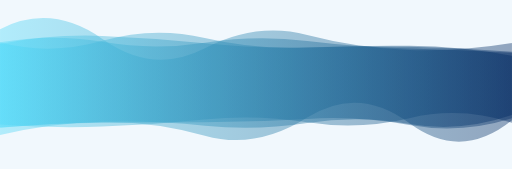
t = 0.00 s
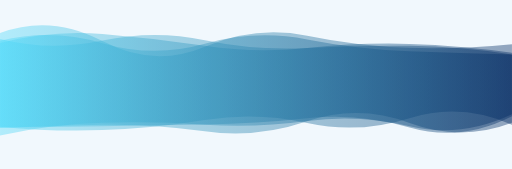
t = 1.19 s
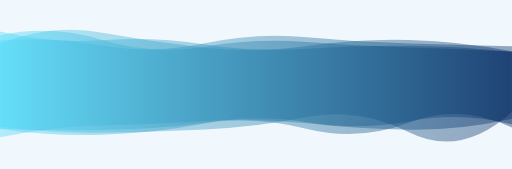
t = 3.57 s
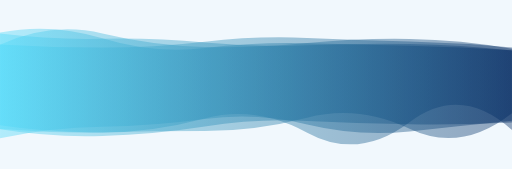
t = 4.76 s
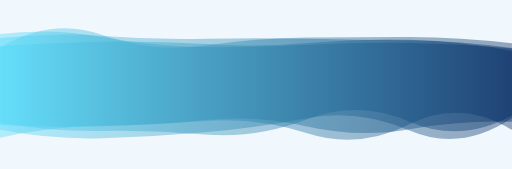
t = 7.14 s
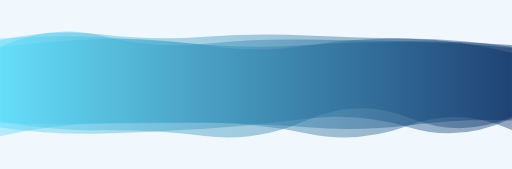
t = 8.34 s

The animated SVG that drew these frames (rendered in a browser with its animation timeline set to each time). Animation: 4 SMIL elements (animate=4); frames cover the first 8.34 s, repeats indefinitely.

<svg xmlns="http://www.w3.org/2000/svg" xmlns:xlink="http://www.w3.org/1999/xlink" style="margin:auto;background:#f1f8fd;display:block;z-index:1;position:relative" width="2808" height="927" preserveAspectRatio="xMidYMid" viewBox="0 0 2808 927">
<g transform="translate(1404,463.5) scale(1,1) translate(-1404,-463.5)"><linearGradient id="lg-0.2946590882057465" x1="0" x2="1" y1="0" y2="0">
  <stop stop-color="#50daf9" offset="0"></stop>
  <stop stop-color="#002860" offset="1"></stop>
</linearGradient><path d="" fill="url(#lg-0.2946590882057465)" opacity="0.4">
  <animate attributeName="d" dur="14.285714285714286s" repeatCount="indefinite" keyTimes="0;0.333;0.667;1" calcmod="spline" keySplines="0.2 0 0.2 1;0.2 0 0.2 1;0.2 0 0.2 1" begin="0s" values="M0 0M 0 699.993573471125Q 280.8 675.5170268940501 561.6 670.2655657977206T 1123.2 743.9934220157554T 1684.8 644.9731506483324T 2246.4 676.1903034756718T 2808 659.8652108603444L 2808 236.3948363189135Q 2527.2 282.58295754410096 2246.4 274.04051868934823T 1684.8 192.13847812570444T 1123.2 265.1628378610028T 561.6 213.7531429217098T 0 159.86857170836979Z;M0 0M 0 707.9424984910114Q 280.8 730.681516872118 561.6 727.6217855396553T 1123.2 649.667819381388T 1684.8 727.5612611272754T 2246.4 669.9304633509005T 2808 712.8630767745844L 2808 260.34751005083643Q 2527.2 234.52494245882153 2246.4 227.37295293699304T 1684.8 208.102125696125T 1123.2 228.39780223145618T 561.6 260.89650486587846T 0 243.6006443237558Z;M0 0M 0 662.7941520418724Q 280.8 666.847064351427 561.6 658.1511683524161T 1123.2 677.8337494718173T 1684.8 734.1420759988023T 2246.4 693.6037732011557T 2808 713.1545717924695L 2808 299.1518585212523Q 2527.2 214.20387691169105 2246.4 207.8309542735371T 1684.8 262.58123891996615T 1123.2 255.43693848227724T 561.6 197.71042033714716T 0 262.35591814760187Z;M0 0M 0 699.993573471125Q 280.8 675.5170268940501 561.6 670.2655657977206T 1123.2 743.9934220157554T 1684.8 644.9731506483324T 2246.4 676.1903034756718T 2808 659.8652108603444L 2808 236.3948363189135Q 2527.2 282.58295754410096 2246.4 274.04051868934823T 1684.8 192.13847812570444T 1123.2 265.1628378610028T 561.6 213.7531429217098T 0 159.86857170836979Z"></animate>
</path><path d="" fill="url(#lg-0.2946590882057465)" opacity="0.4">
  <animate attributeName="d" dur="14.285714285714286s" repeatCount="indefinite" keyTimes="0;0.333;0.667;1" calcmod="spline" keySplines="0.2 0 0.2 1;0.2 0 0.2 1;0.2 0 0.2 1" begin="-3.5714285714285716s" values="M0 0M 0 732.8983224746954Q 280.8 655.0275361615596 561.6 651.3773460845123T 1123.2 705.6887056170402T 1684.8 707.6032481908065T 2246.4 643.6707130044601T 2808 646.3069520179232L 2808 259.8683554873787Q 2527.2 222.73059129685333 2246.4 220.65147802381T 1684.8 249.01127989860765T 1123.2 215.31755223915263T 561.6 208.46278201932623T 0 258.0735438279298Z;M0 0M 0 742.8282990975688Q 280.8 682.1225468120476 561.6 673.6239694429605T 1123.2 683.7084733352474T 1684.8 663.474109788252T 2246.4 692.0765761822822T 2808 626.5461857905636L 2808 299.64895333936727Q 2527.2 290.42963819616375 2246.4 281.0931122140588T 1684.8 216.63078745047625T 1123.2 240.08883576611072T 561.6 236.63052481880456T 0 223.67184353192474Z;M0 0M 0 762.6405876786366Q 280.8 705.7902610290545 561.6 703.061989841784T 1123.2 643.2081886417853T 1684.8 689.3727395761895T 2246.4 730.3428589845348T 2808 674.9714004436854L 2808 267.6424100851673Q 2527.2 245.7377575400124 2246.4 240.829720579082T 1684.8 244.8790424460583T 1123.2 271.8633222213356T 561.6 201.46285515408636T 0 163.34473941235737Z;M0 0M 0 732.8983224746954Q 280.8 655.0275361615596 561.6 651.3773460845123T 1123.2 705.6887056170402T 1684.8 707.6032481908065T 2246.4 643.6707130044601T 2808 646.3069520179232L 2808 259.8683554873787Q 2527.2 222.73059129685333 2246.4 220.65147802381T 1684.8 249.01127989860765T 1123.2 215.31755223915263T 561.6 208.46278201932623T 0 258.0735438279298Z"></animate>
</path><path d="" fill="url(#lg-0.2946590882057465)" opacity="0.4">
  <animate attributeName="d" dur="14.285714285714286s" repeatCount="indefinite" keyTimes="0;0.333;0.667;1" calcmod="spline" keySplines="0.2 0 0.2 1;0.2 0 0.2 1;0.2 0 0.2 1" begin="-7.142857142857143s" values="M0 0M 0 712.2523163336251Q 280.8 766.3005767132677 561.6 758.5872104237757T 1123.2 725.6837635037043T 1684.8 648.1103137111019T 2246.4 715.7638015125003T 2808 647.6476280058448L 2808 237.82428604742057Q 2527.2 202.9613525847212 2246.4 202.54969977972246T 1684.8 205.6323811332836T 1123.2 249.9641982047351T 561.6 191.34773101892574T 0 260.1845976089801Z;M0 0M 0 660.3425384336819Q 280.8 665.7259775254677 561.6 656.0635696625691T 1123.2 650.5457808289739T 1684.8 662.2693642354527T 2246.4 647.9770052117715T 2808 652.7007933796808L 2808 271.36020684621315Q 2527.2 292.5463835118017 2246.4 289.5053622592651T 1684.8 251.2759081683203T 1123.2 210.43593596032764T 561.6 217.76319830266155T 0 250.9543620030881Z;M0 0M 0 706.5397844127378Q 280.8 742.9524068786159 561.6 732.9755585121122T 1123.2 661.1886014879406T 1684.8 678.8788211726089T 2246.4 648.017371615904T 2808 694.7794779089713L 2808 295.9204145781789Q 2527.2 233.7205879996783 2246.4 224.51457497814113T 1684.8 267.1627266823903T 1123.2 264.97673678971654T 561.6 175.96772775626303T 0 230.79900912490947Z;M0 0M 0 712.2523163336251Q 280.8 766.3005767132677 561.6 758.5872104237757T 1123.2 725.6837635037043T 1684.8 648.1103137111019T 2246.4 715.7638015125003T 2808 647.6476280058448L 2808 237.82428604742057Q 2527.2 202.9613525847212 2246.4 202.54969977972246T 1684.8 205.6323811332836T 1123.2 249.9641982047351T 561.6 191.34773101892574T 0 260.1845976089801Z"></animate>
</path><path d="" fill="url(#lg-0.2946590882057465)" opacity="0.4">
  <animate attributeName="d" dur="14.285714285714286s" repeatCount="indefinite" keyTimes="0;0.333;0.667;1" calcmod="spline" keySplines="0.2 0 0.2 1;0.2 0 0.2 1;0.2 0 0.2 1" begin="-10.714285714285715s" values="M0 0M 0 694.0821373493799Q 280.8 732.5940383208443 561.6 727.9581021887977T 1123.2 710.1101304070725T 1684.8 641.6650170183982T 2246.4 726.5349560758526T 2808 614.1199417772127L 2808 284.3585108986499Q 2527.2 255.21321186142956 2246.4 251.38182057995664T 1684.8 266.7656270324876T 1123.2 243.4803240133474T 561.6 220.09619706214337T 0 172.38089950279928Z;M0 0M 0 665.5573919927999Q 280.8 720.0324460944151 561.6 715.0998642485108T 1123.2 746.5250463778752T 1684.8 658.2487626453254T 2246.4 647.6868989851703T 2808 640.3284791473966L 2808 256.85178056843404Q 2527.2 213.97228668098876 2246.4 210.7914465778752T 1684.8 194.04227060619442T 1123.2 202.04633589930603T 561.6 189.5909755854267T 0 220.58232355431144Z;M0 0M 0 703.3605341657025Q 280.8 658.785752796354 561.6 655.872331781854T 1123.2 656.6501372795994T 1684.8 655.6152869472436T 2246.4 672.6001947360166T 2808 660.4139072462784L 2808 313.37558814662145Q 2527.2 253.37468003589072 2246.4 251.0342810331453T 1684.8 259.46004777908036T 1123.2 197.3708459244828T 561.6 225.47482637805146T 0 254.10231673517896Z;M0 0M 0 694.0821373493799Q 280.8 732.5940383208443 561.6 727.9581021887977T 1123.2 710.1101304070725T 1684.8 641.6650170183982T 2246.4 726.5349560758526T 2808 614.1199417772127L 2808 284.3585108986499Q 2527.2 255.21321186142956 2246.4 251.38182057995664T 1684.8 266.7656270324876T 1123.2 243.4803240133474T 561.6 220.09619706214337T 0 172.38089950279928Z"></animate>
</path></g>
</svg>
